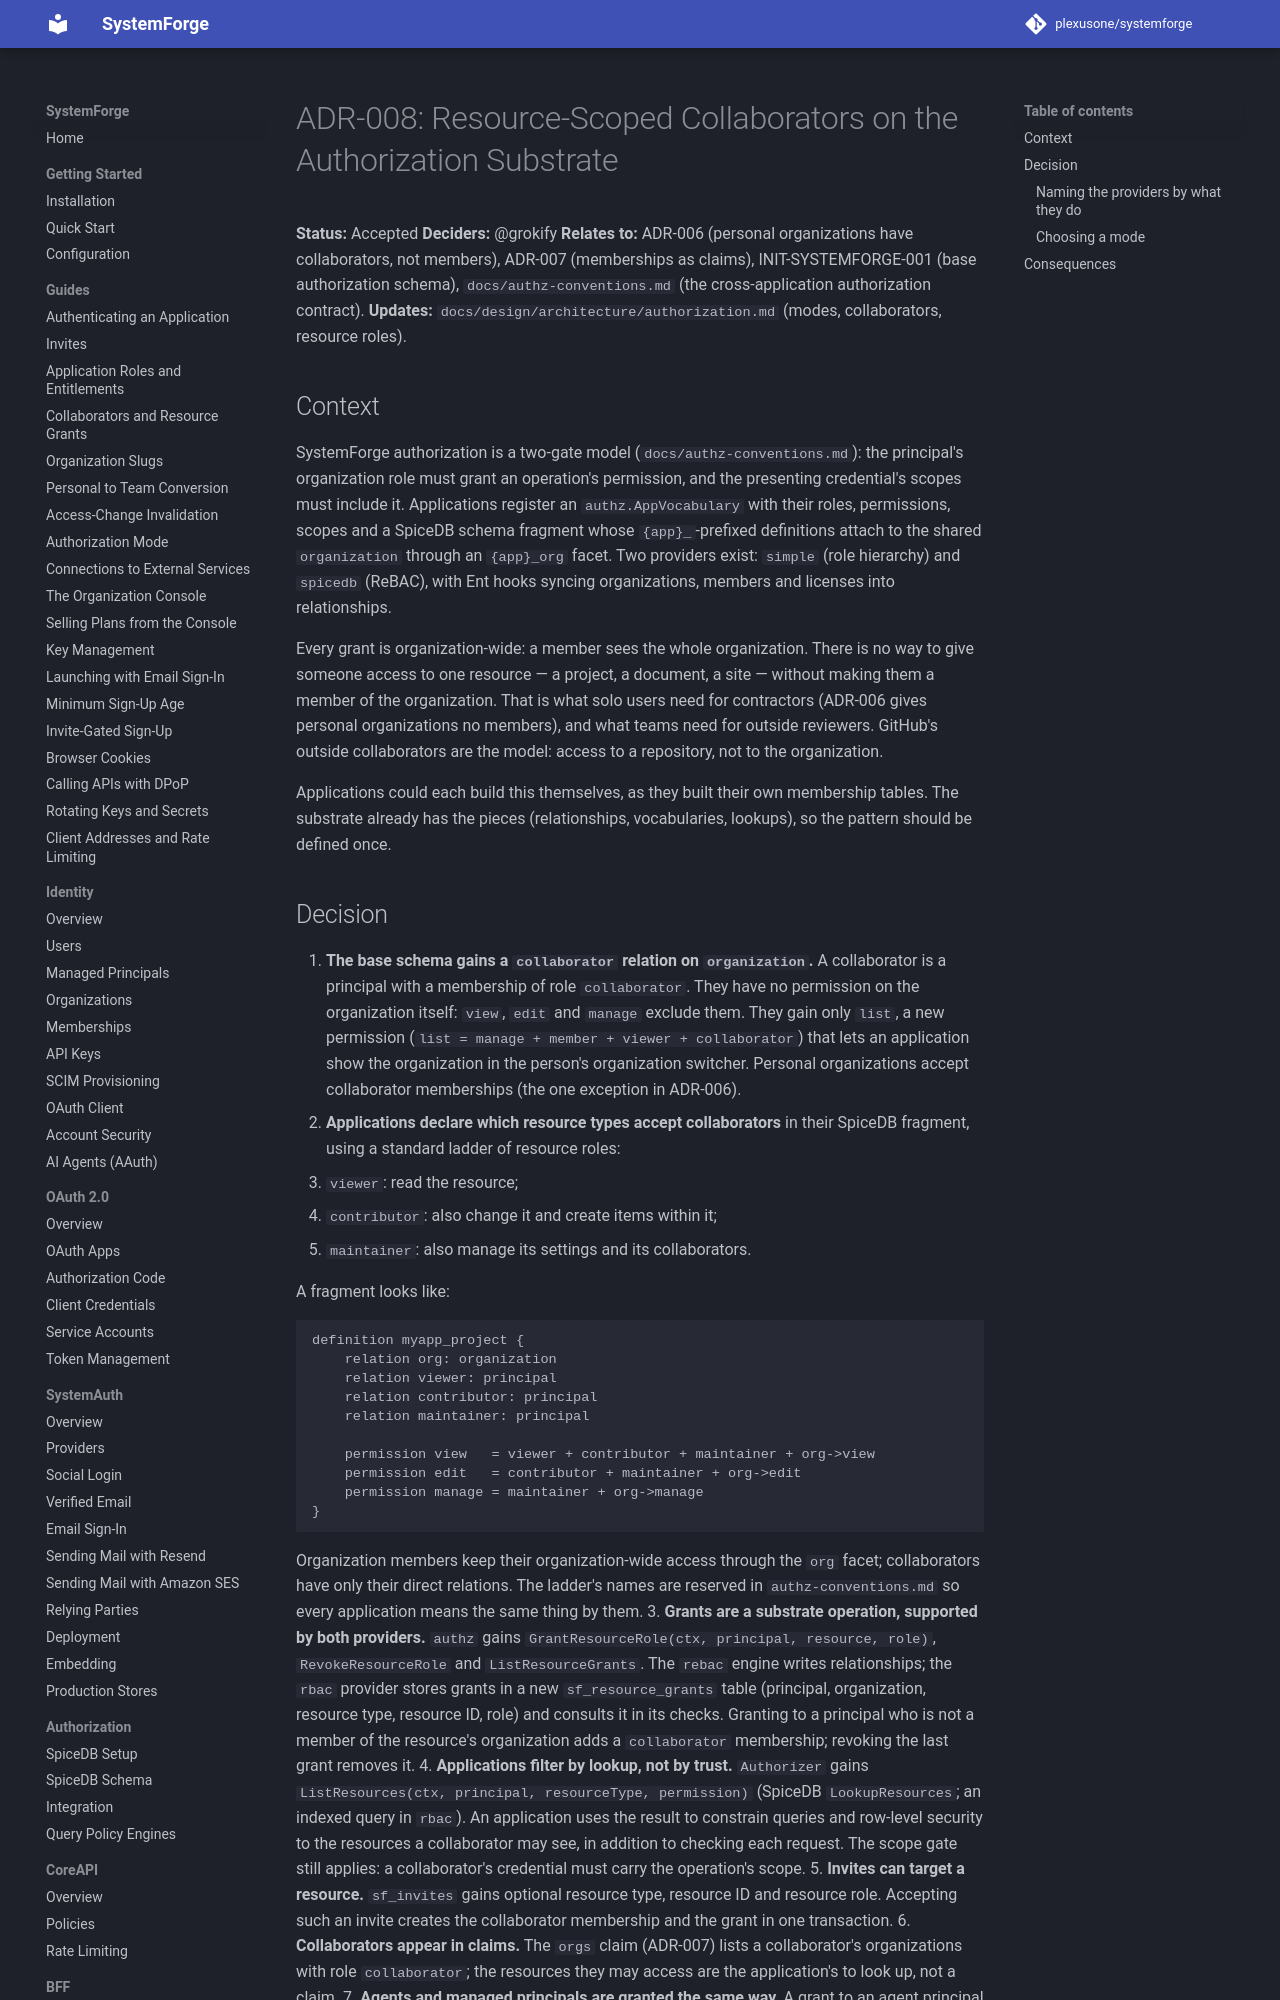

repository: plexusone/systemforge · page: design/adrs/ADR-008-resource-scoped-collaborators/index.html · generator: mkdocs

# ADR-008: Resource-Scoped Collaborators on the Authorization Substrate

**Status:** Accepted
**Deciders:** @grokify
**Relates to:** ADR-006 (personal organizations have collaborators, not
members), ADR-007 (memberships as claims), INIT-SYSTEMFORGE-001 (base
authorization schema), `docs/authz-conventions.md` (the cross-application
authorization contract).
**Updates:** `docs/design/architecture/authorization.md` (modes, collaborators, resource roles).

## Context

SystemForge authorization is a two-gate model (`docs/authz-conventions.md`):
the principal's organization role must grant an operation's permission, and
the presenting credential's scopes must include it. Applications register an
`authz.AppVocabulary` with their roles, permissions, scopes and a SpiceDB
schema fragment whose `{app}_`-prefixed definitions attach to the shared
`organization` through an `{app}_org` facet. Two providers exist: `simple`
(role hierarchy) and `spicedb` (ReBAC), with Ent hooks syncing
organizations, members and licenses into relationships.

Every grant is organization-wide: a member sees the whole organization. There
is no way to give someone access to one resource — a project, a document, a
site — without making them a member of the organization. That is what solo
users need for contractors (ADR-006 gives personal organizations no
members), and what teams need for outside reviewers. GitHub's outside
collaborators are the model: access to a repository, not to the
organization.

Applications could each build this themselves, as they built their own
membership tables. The substrate already has the pieces (relationships,
vocabularies, lookups), so the pattern should be defined once.
